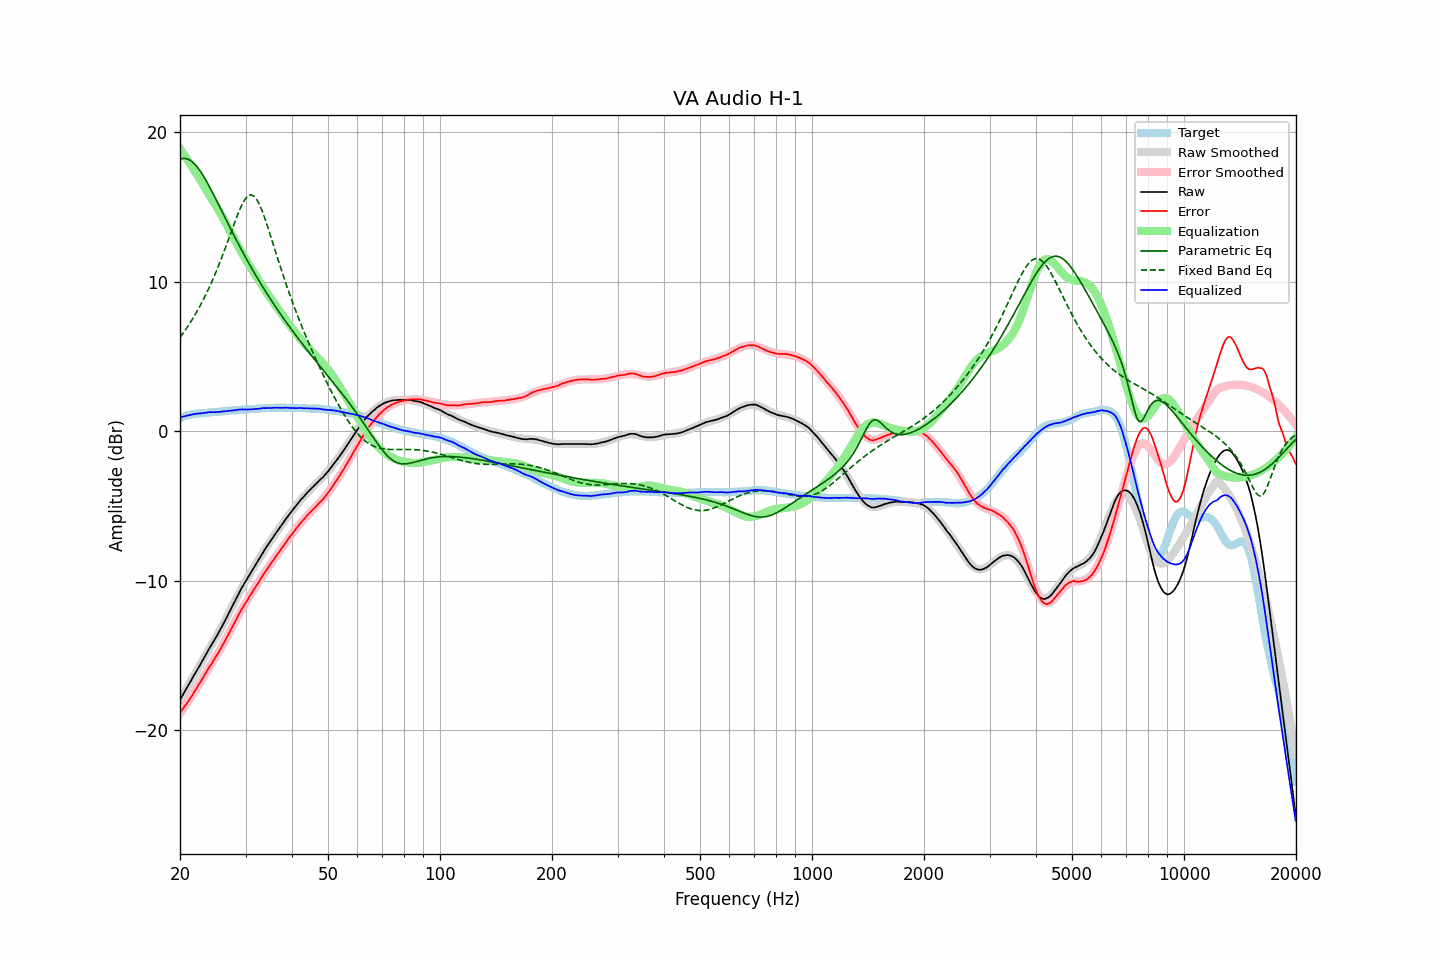

Data behind this chart, as committed beside it:
frequency, raw, error, smoothed, error_smoothed, equalization, parametric_eq, fixed_band_eq, equalized_raw, equalized_smoothed, target
20.00, -17.97, -18.86, -17.98, -18.88, 18.88, 18.18, 6.26, 0.91, 0.91, 0.89
20.20, -17.78, -18.71, -17.79, -18.73, 18.73, 18.22, 6.41, 0.94, 0.94, 0.93
20.40, -17.60, -18.57, -17.60, -18.57, 18.57, 18.24, 6.56, 0.97, 0.97, 0.97
20.61, -17.41, -18.41, -17.41, -18.41, 18.41, 18.24, 6.71, 0.99, 1.00, 0.99
20.81, -17.22, -18.26, -17.22, -18.25, 18.25, 18.22, 6.87, 1.03, 1.03, 1.04
21.02, -17.04, -18.12, -17.03, -18.09, 18.09, 18.19, 7.03, 1.04, 1.05, 1.08
21.23, -16.85, -17.95, -16.85, -17.92, 17.92, 18.13, 7.19, 1.07, 1.08, 1.10
21.44, -16.66, -17.77, -16.66, -17.76, 17.76, 18.06, 7.36, 1.10, 1.10, 1.12
21.66, -16.47, -17.61, -16.47, -17.59, 17.59, 17.98, 7.54, 1.12, 1.12, 1.13
21.87, -16.28, -17.42, -16.28, -17.42, 17.42, 17.88, 7.72, 1.15, 1.14, 1.15
22.09, -16.10, -17.26, -16.10, -17.25, 17.25, 17.76, 7.90, 1.15, 1.16, 1.17
22.31, -15.91, -17.08, -15.91, -17.08, 17.08, 17.63, 8.09, 1.17, 1.17, 1.18
22.54, -15.73, -16.92, -15.72, -16.91, 16.91, 17.48, 8.28, 1.17, 1.19, 1.19
22.76, -15.54, -16.74, -15.53, -16.73, 16.73, 17.33, 8.48, 1.19, 1.20, 1.20
22.99, -15.35, -16.55, -15.35, -16.55, 16.55, 17.16, 8.69, 1.20, 1.21, 1.20
23.22, -15.16, -16.37, -15.16, -16.37, 16.37, 16.99, 8.90, 1.21, 1.21, 1.21
23.45, -14.97, -16.19, -14.97, -16.20, 16.20, 16.80, 9.12, 1.23, 1.22, 1.22
23.69, -14.77, -16.00, -14.79, -16.02, 16.02, 16.61, 9.34, 1.25, 1.23, 1.23
23.92, -14.58, -15.81, -14.61, -15.85, 15.85, 16.41, 9.57, 1.27, 1.24, 1.24
24.16, -14.40, -15.66, -14.42, -15.67, 15.67, 16.21, 9.80, 1.27, 1.25, 1.26
24.40, -14.23, -15.50, -14.24, -15.49, 15.49, 16.00, 10.04, 1.26, 1.26, 1.28
24.65, -14.05, -15.32, -14.05, -15.32, 15.32, 15.79, 10.29, 1.26, 1.27, 1.27
24.89, -13.87, -15.14, -13.86, -15.14, 15.14, 15.58, 10.54, 1.27, 1.28, 1.28
25.14, -13.68, -14.96, -13.67, -14.96, 14.96, 15.37, 10.80, 1.28, 1.29, 1.29
25.39, -13.49, -14.78, -13.48, -14.78, 14.78, 15.15, 11.07, 1.29, 1.30, 1.30
25.65, -13.30, -14.62, -13.28, -14.59, 14.59, 14.93, 11.34, 1.29, 1.31, 1.32
25.91, -13.10, -14.41, -13.08, -14.40, 14.40, 14.72, 11.62, 1.31, 1.32, 1.32
26.16, -12.89, -14.21, -12.88, -14.21, 14.21, 14.50, 11.90, 1.32, 1.33, 1.33
26.43, -12.69, -14.03, -12.68, -14.02, 14.02, 14.28, 12.19, 1.32, 1.34, 1.34
26.69, -12.47, -13.82, -12.47, -13.82, 13.82, 14.06, 12.48, 1.34, 1.35, 1.35
26.96, -12.26, -13.63, -12.26, -13.61, 13.61, 13.85, 12.78, 1.35, 1.36, 1.36
27.23, -12.04, -13.42, -12.04, -13.41, 13.41, 13.63, 13.08, 1.36, 1.37, 1.38
27.50, -11.83, -13.21, -11.83, -13.20, 13.20, 13.42, 13.38, 1.37, 1.37, 1.38
27.77, -11.62, -12.99, -11.61, -13.00, 13.00, 13.21, 13.67, 1.38, 1.38, 1.38
28.05, -11.40, -12.80, -11.40, -12.80, 12.80, 13.00, 13.96, 1.40, 1.39, 1.40
28.33, -11.19, -12.59, -11.19, -12.59, 12.59, 12.79, 14.25, 1.40, 1.40, 1.40
28.62, -10.97, -12.38, -10.99, -12.40, 12.40, 12.58, 14.52, 1.42, 1.41, 1.41
28.90, -10.76, -12.18, -10.79, -12.20, 12.20, 12.38, 14.78, 1.44, 1.42, 1.42
29.19, -10.56, -11.98, -10.59, -12.01, 12.01, 12.18, 15.03, 1.45, 1.42, 1.42
29.48, -10.37, -11.82, -10.39, -11.82, 11.82, 11.97, 15.24, 1.45, 1.43, 1.45
29.78, -10.19, -11.63, -10.20, -11.64, 11.64, 11.78, 15.43, 1.45, 1.44, 1.44
30.08, -10.01, -11.46, -10.01, -11.46, 11.46, 11.58, 15.58, 1.44, 1.44, 1.45
30.38, -9.83, -11.28, -9.83, -11.28, 11.28, 11.38, 15.70, 1.44, 1.45, 1.45
30.68, -9.66, -11.13, -9.65, -11.10, 11.10, 11.19, 15.77, 1.44, 1.46, 1.47
30.99, -9.47, -10.94, -9.46, -10.93, 10.93, 11.00, 15.80, 1.45, 1.46, 1.47
31.30, -9.29, -10.76, -9.28, -10.76, 10.76, 10.81, 15.78, 1.46, 1.47, 1.47
31.61, -9.12, -10.60, -9.11, -10.58, 10.58, 10.63, 15.71, 1.46, 1.48, 1.48
31.93, -8.94, -10.43, -8.93, -10.42, 10.42, 10.44, 15.59, 1.47, 1.49, 1.49
32.24, -8.76, -10.24, -8.75, -10.25, 10.25, 10.26, 15.44, 1.49, 1.49, 1.49
32.57, -8.58, -10.09, -8.58, -10.08, 10.08, 10.08, 15.24, 1.50, 1.50, 1.51
32.89, -8.40, -9.91, -8.40, -9.91, 9.91, 9.90, 15.01, 1.51, 1.51, 1.51
33.22, -8.22, -9.74, -8.23, -9.75, 9.75, 9.73, 14.75, 1.53, 1.52, 1.52
33.55, -8.04, -9.56, -8.06, -9.58, 9.58, 9.55, 14.47, 1.54, 1.52, 1.53
33.89, -7.88, -9.42, -7.89, -9.42, 9.42, 9.38, 14.16, 1.54, 1.53, 1.54
34.23, -7.71, -9.25, -7.72, -9.26, 9.26, 9.21, 13.84, 1.55, 1.54, 1.54
34.57, -7.56, -9.11, -7.56, -9.10, 9.10, 9.04, 13.51, 1.54, 1.54, 1.55
34.92, -7.40, -8.95, -7.40, -8.94, 8.94, 8.87, 13.18, 1.54, 1.55, 1.55
35.27, -7.24, -8.80, -7.24, -8.79, 8.79, 8.71, 12.84, 1.55, 1.55, 1.56
35.62, -7.07, -8.63, -7.08, -8.63, 8.63, 8.55, 12.49, 1.56, 1.56, 1.56
35.97, -6.92, -8.47, -6.92, -8.48, 8.48, 8.38, 12.15, 1.56, 1.56, 1.56
... 635 more rows
